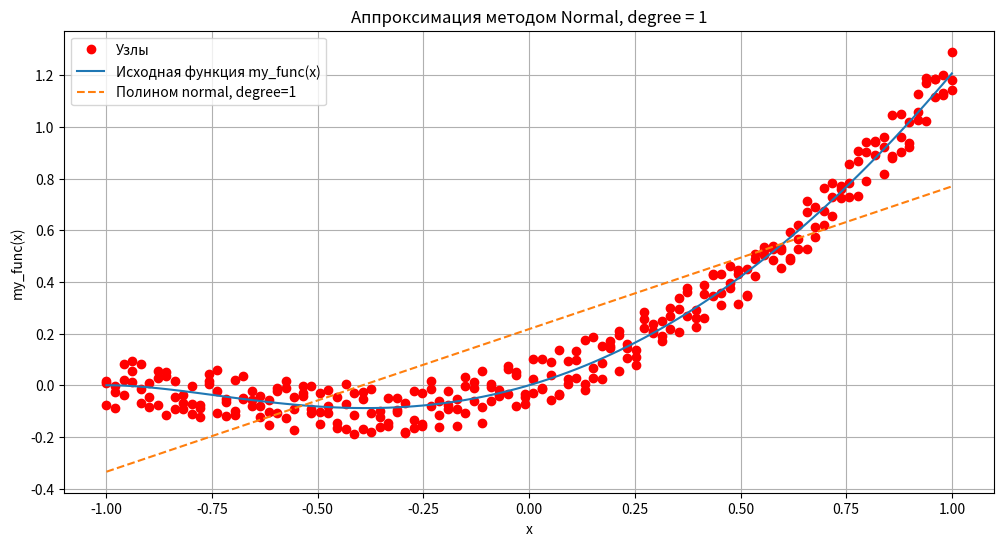
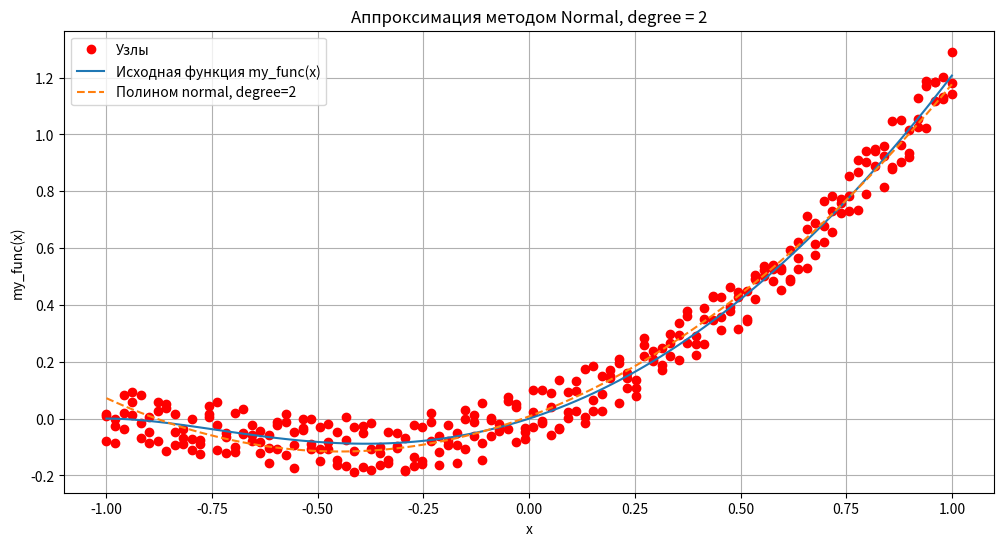
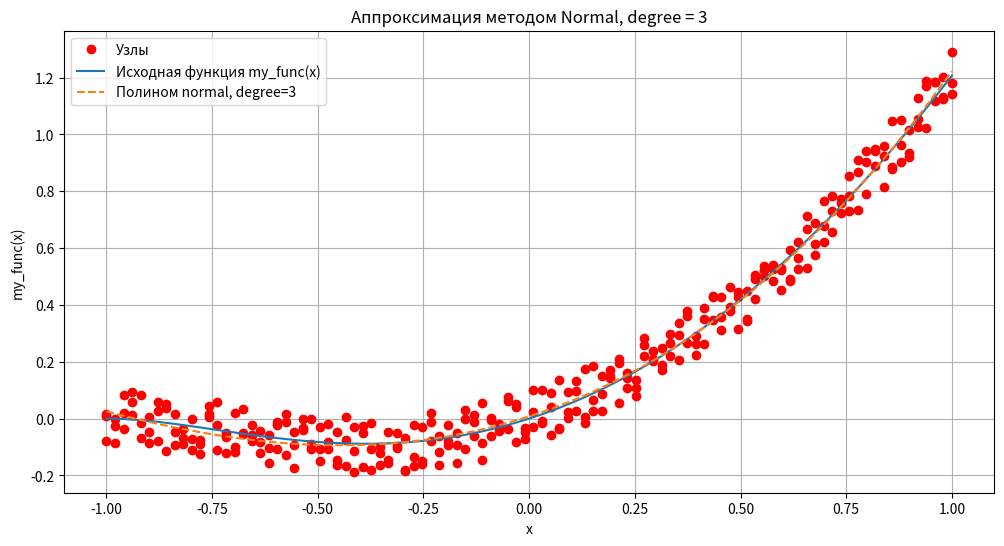
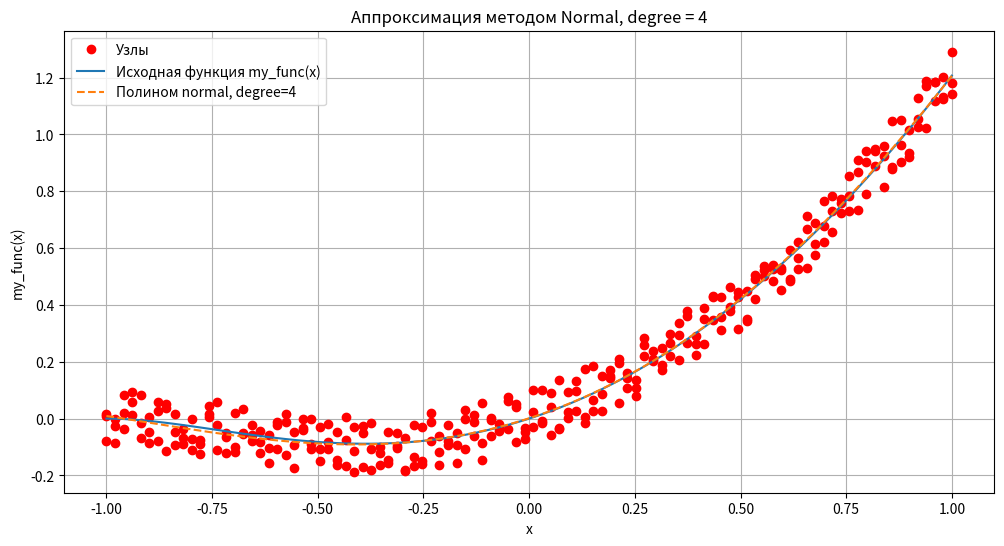
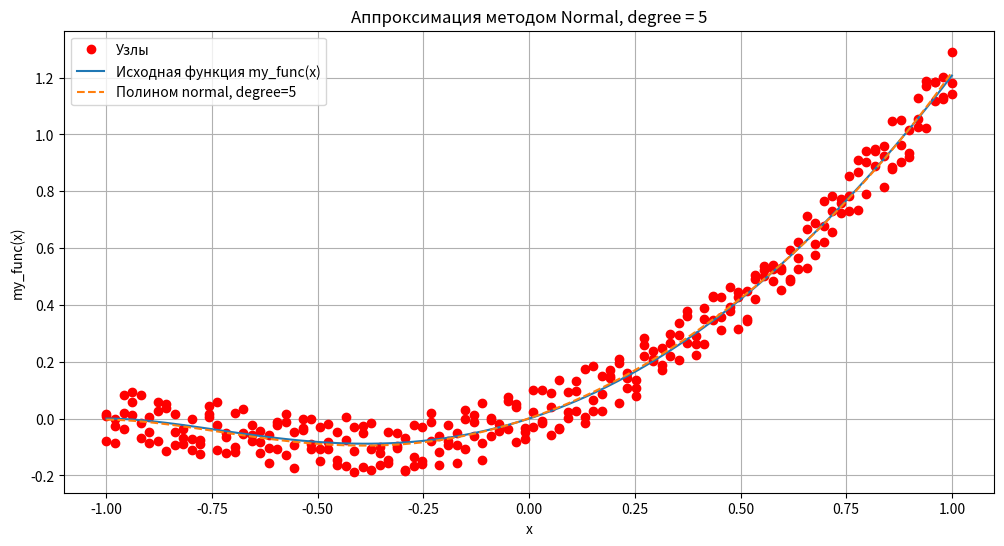
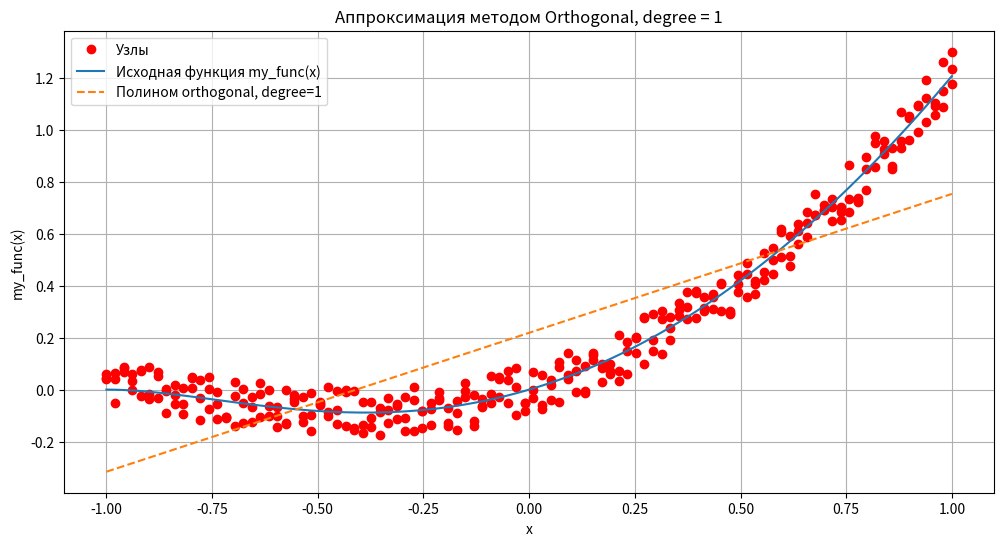
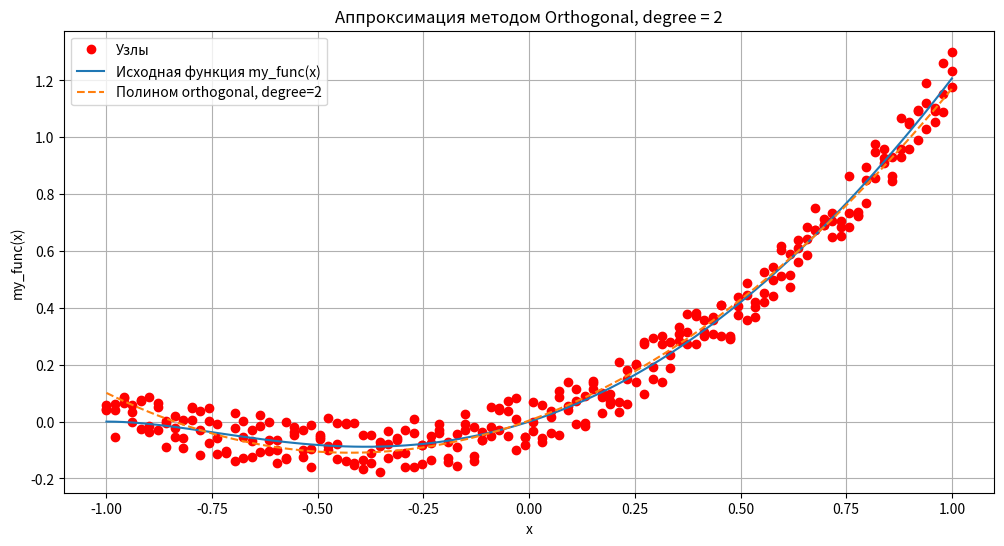
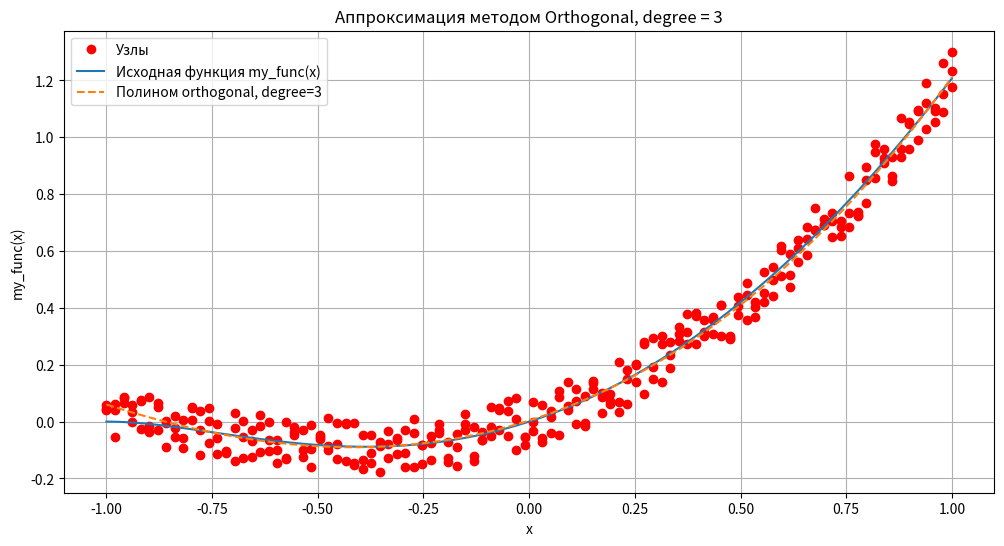
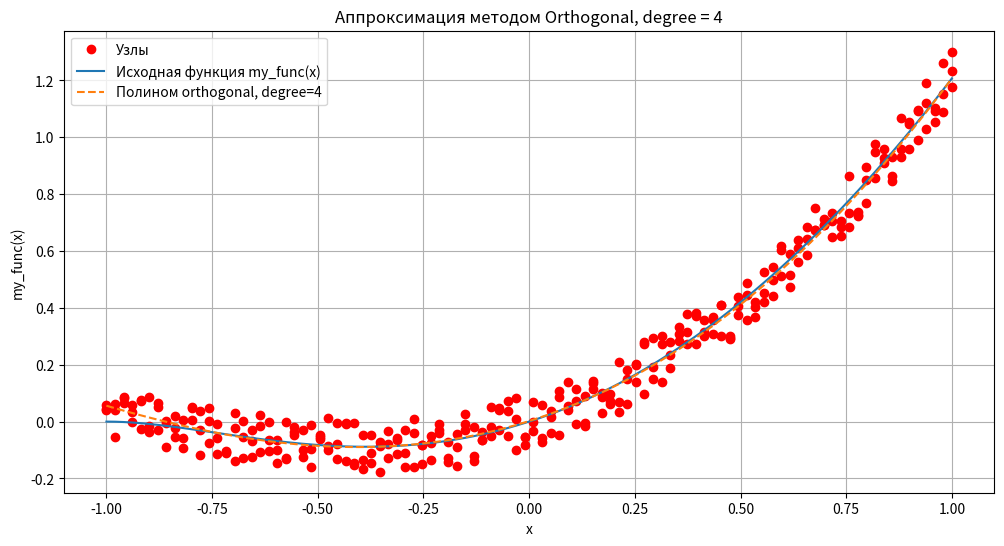
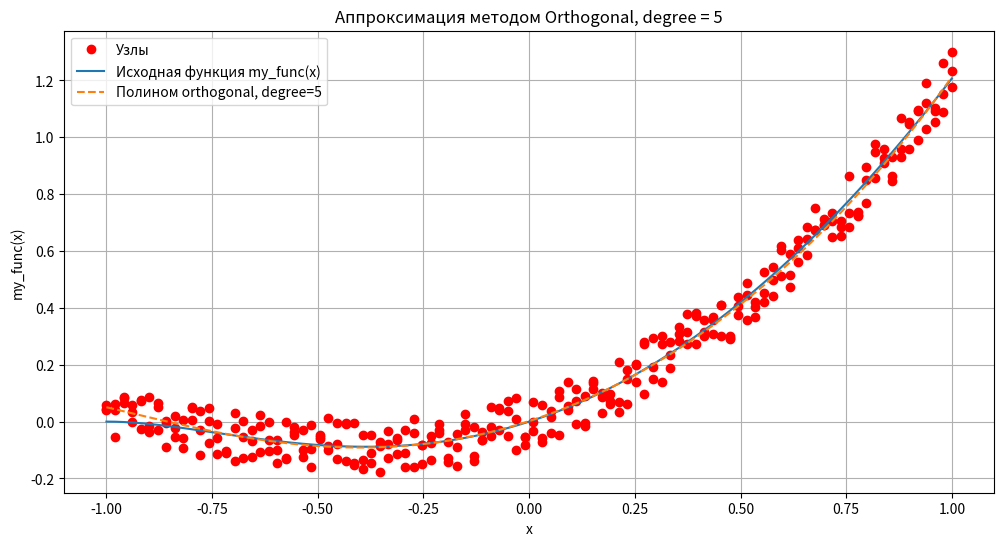

Generate these figures, in order, with matplotlib:
import os
import shutil
import math

import numpy as np
import matplotlib.pyplot as plt


def my_func(x):
    """ Пользовательская функция. """
    return x * math.log(x + 2) ** 2


def generate_data(x_values, error_level=0.1, num_values=3):
    """ Генерация данных с небольшими случайными ошибками. """
    x_data = []
    y_data = []

    for x in x_values:
        for _ in range(num_values):
            error = np.random.uniform(-error_level, error_level)
            x_data.append(x)
            y_data.append(my_func(x) + error)

    return np.array(x_data), np.array(y_data)


# Вычисление матриц ////////////////////////////////////////////////////////////////////////////////////////////////// #
def vandermonde_matrix(x_nodes, degree):
    """ Построение матрицы Вандермонда. """
    A = np.zeros((len(x_nodes), degree + 1))

    for i in range(A.shape[0]):
        for j in range(A.shape[1]):
            A[i, j] = x_nodes[i] ** j

    return A


def legendre_matrix(x_nodes, degree):
    """ Вычисление многочленов Лежандра до заданной степени. """
    x_nodes = 2 * (x_nodes - x_nodes.min()) / (x_nodes.max() - x_nodes.min()) - 1

    n = len(x_nodes)
    P = np.zeros((n, degree + 1))

    # P_0(x) = 1
    P[:, 0] = 1

    if degree > 0:
        # P_1(x) = x
        P[:, 1] = x_nodes

    # Рекурсивное вычисление для P_n(x)
    for k in range(2, degree + 1):
        P[:, k] = ((2 * k - 1) * x_nodes * P[:, k - 1] - (k - 1) * P[:, k - 2]) / k

    return P


def matrix(x_nodes, degree, matrix_type):
    """ Общая функция для вычисления матриц. """
    match matrix_type:
        case "vandermonde":
            return vandermonde_matrix(x_nodes, degree)
        case "legendre":
            return legendre_matrix(x_nodes, degree)
        case _:
            raise ValueError("Метод аппроксимации должен быть из\n"
                             "['vandermonde', 'legendre']")


# Метод наименьших квадратов ///////////////////////////////////////////////////////////////////////////////////////// #
def least_squares_method(x_nodes, y_nodes, degree, matrix_type):
    """ Метод наименьших квадратов. """
    A = matrix(x_nodes, degree, matrix_type)
    ATA = A.T @ A
    ATy = A.T @ y_nodes
    # Решение системы нормальных уравнений: (A^T * A) * c = A^T * y_nodes
    coffs = np.linalg.solve(ATA, ATy)
    return coffs


# Аппроксимация ////////////////////////////////////////////////////////////////////////////////////////////////////// #
def normal_polynomial_approximation(x_nodes, y_nodes, degree, x_points):
    """ Оценка значения степенного полинома с данными коэффициентами. """
    coffs = least_squares_method(x_nodes, y_nodes, degree, matrix_type="vandermonde")

    y_approx = np.zeros_like(x_points)
    for i, coffs in enumerate(coffs):
        y_approx += coffs * x_points ** i

    return y_approx


def orthogonal_polynomial_approximation(x_nodes, y_nodes, degree, x_points):
    """ Оценка значения полинома Лежандра с данными коэффициентами. """
    coffs = least_squares_method(x_nodes, y_nodes, degree, matrix_type="legendre")

    n = len(coffs) - 1
    y_approx = coffs[0] * np.ones_like(x_points)

    if n >= 1:
        P_prev = np.ones_like(x_points)  # P_0(x)
        P_curr = x_points                # P_1(x)
        y_approx += coffs[1] * P_curr   # Добавляем первый член

        # Используем рекуррентную формулу для вычисления P_n(x) для n >= 2
        for k in range(2, n + 1):
            P_next = ((2 * k - 1) * x_points * P_curr - (k - 1) * P_prev) / k
            y_approx += coffs[k] * P_next
            P_prev, P_curr = P_curr, P_next

    return y_approx


def approximate(x_nodes, y_nodes, degree, method, x_points):
    """ Общая функция для аппроксимации с выбором метода. """
    match method:
        case "normal":
            return normal_polynomial_approximation(x_nodes, y_nodes, degree, x_points)
        case "orthogonal":
            return orthogonal_polynomial_approximation(x_nodes, y_nodes, degree, x_points)
        case _:
            raise ValueError("Метод аппроксимации должен быть из\n"
                             "['normal', 'orthogonal']")


# Основные расчёты /////////////////////////////////////////////////////////////////////////////////////////////////// #
def plot_and_save_approximations(a, b, degrees, m_values, plot_dir, approximation_method):
    """ Построение графиков для каждой degree с выбранным методом аппроксимации. """
    x_points = np.linspace(a, b, m_values)
    y_points = np.array([my_func(xi) for xi in x_points])
    x_nodes, y_nodes = generate_data(x_points)

    for degree in degrees:
        # Вычисление аппроксимирующей функции
        y_approx = approximate(x_nodes, y_nodes, degree, approximation_method, x_points)

        print(f"({approximation_method.capitalize()}) degree={degree}, MSE: {np.mean((y_points - y_approx) ** 2)}")

        # Построение графика
        plt.figure(figsize=(12, 6))
        plt.plot(x_nodes, y_nodes, 'ro', label='Узлы')
        plt.plot(x_points, y_points, label='Исходная функция my_func(x)')
        plt.plot(x_points, y_approx, linestyle='--',
                 label=f'Полином {approximation_method}, degree={degree}')

        # Настройки графика
        plt.legend()
        plt.title(f"Аппроксимация методом {approximation_method.capitalize()}, degree = {degree}")
        plt.xlabel("x")
        plt.ylabel("my_func(x)")
        plt.grid(True)

        # Сохранение графика как изображения
        filename = f"{plot_dir}/plot_{approximation_method}_{degree}.png"
        plt.savefig(filename)
        plt.close()


# Функции для демонстрации результатов /////////////////////////////////////////////////////////////////////////////// #
def create_directory(path):
    """ Создание директории для хранения графиков. """
    if os.path.exists(path):
        shutil.rmtree(path)
    os.makedirs(path)


# //////////////////////////////////////////////////////////////////////////////////////////////////////////////////// #
def main():
    a, b = -1, 1  # Интервал [a, b]
    degrees = [1, 2, 3, 4, 5]  # Степени аппроксимирующего полинома
    m_values = 100  # Количество семейств точек для вычисления аппроксимации
    print(f"Исследуемый интервал: [{a}, {b}]")

    approximation_methods = ["normal", "orthogonal"]

    # Путь для сохранения результатов
    plot_dir = 'plots/task6'
    create_directory(plot_dir)

    for method in approximation_methods:
        print()  # для отступа
        plot_and_save_approximations(a, b, degrees, m_values, plot_dir, approximation_method=method)


if __name__ == "__main__":
    main()
